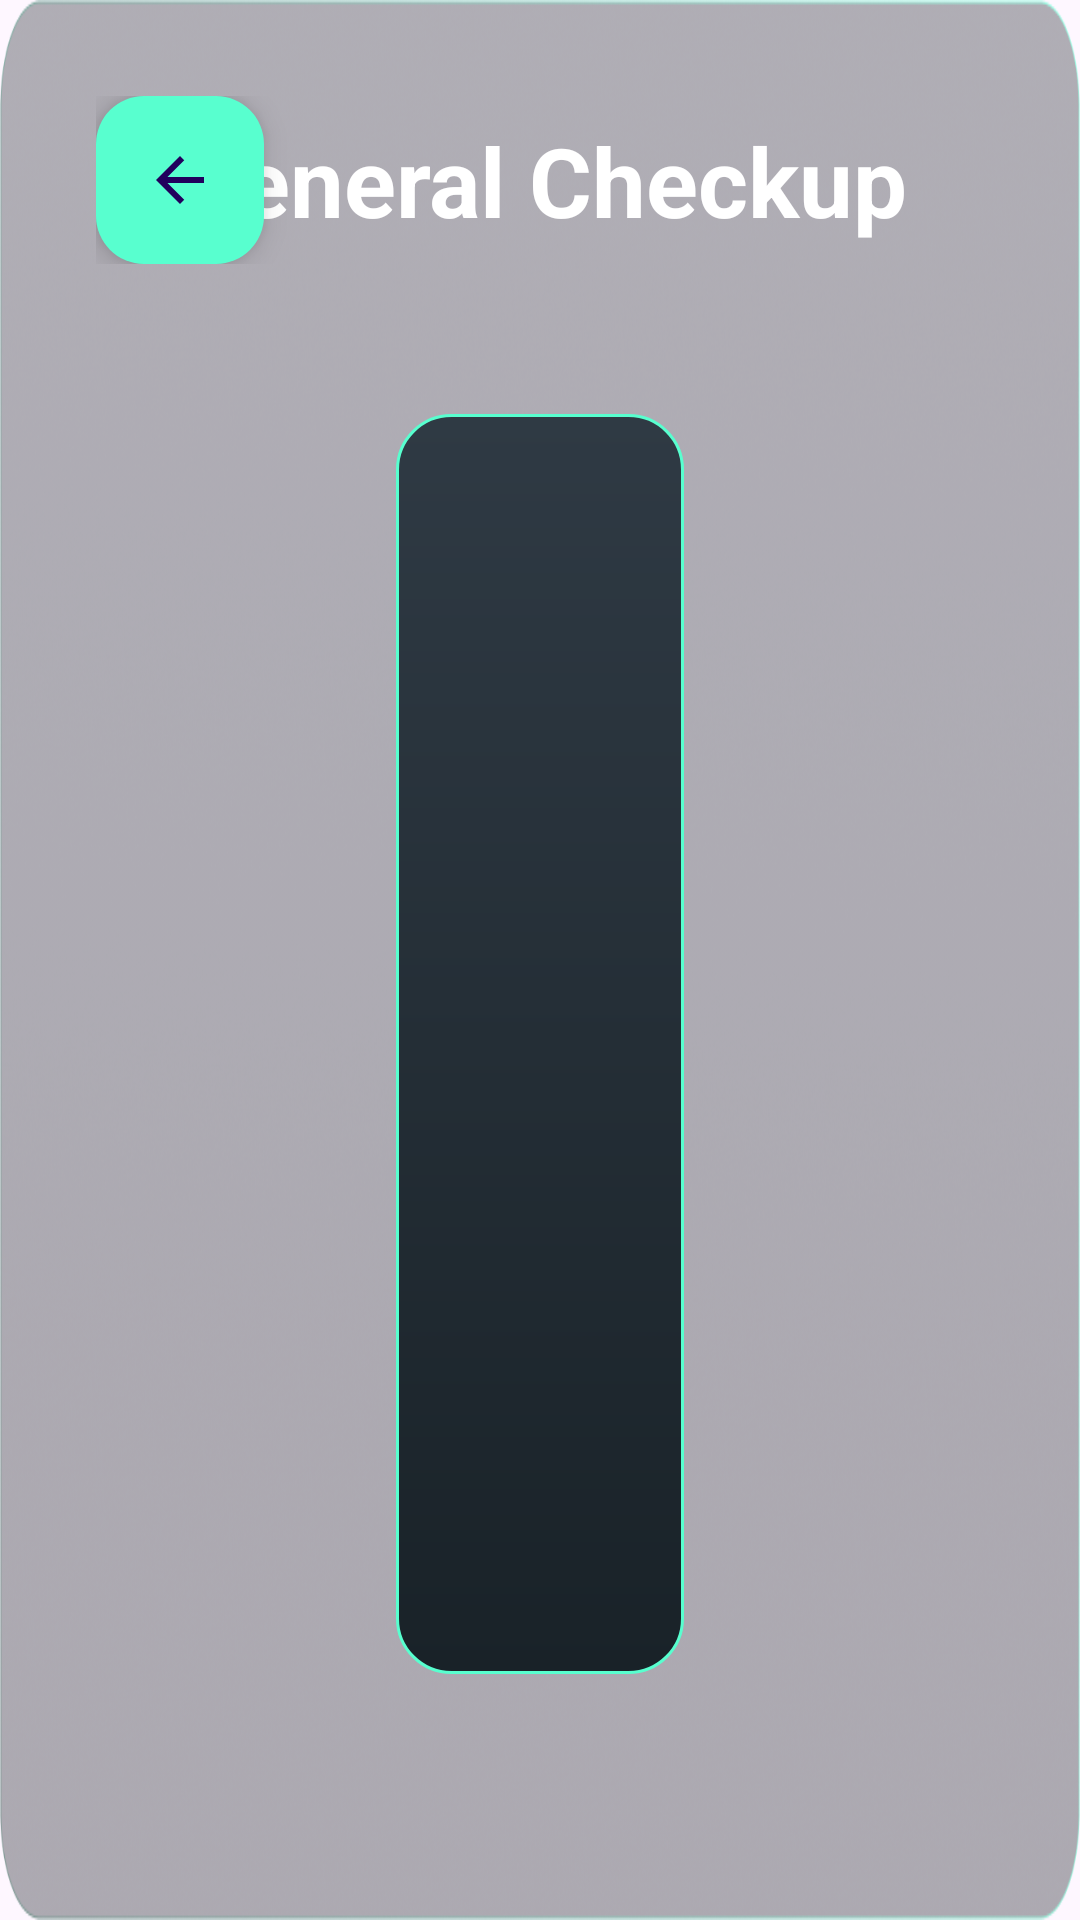

This screen was rendered from an Android layout file. Write that file and the resources it references.
<!-- AndroidManifest.xml: application theme Theme.HealthKiosk -->
<!-- res/layout/fragment_medical_package.xml -->
<?xml version="1.0" encoding="utf-8"?>
<LinearLayout xmlns:android="http://schemas.android.com/apk/res/android"
    xmlns:app="http://schemas.android.com/apk/res-auto"
    xmlns:tools="http://schemas.android.com/tools"
    android:layout_width="match_parent"
    android:layout_height="match_parent"
    android:background="@drawable/asset_content_background"
    android:orientation="vertical"
    android:padding="32dp"
    tools:context=".ui.auth.landing.LandingFragment">

    <androidx.constraintlayout.widget.ConstraintLayout
        android:layout_width="match_parent"
        android:layout_height="wrap_content">

        <LinearLayout
            android:layout_width="wrap_content"
            android:layout_height="wrap_content"
            android:orientation="horizontal"
            app:layout_constraintBottom_toBottomOf="parent"
            app:layout_constraintEnd_toEndOf="parent"
            app:layout_constraintStart_toStartOf="parent"
            app:layout_constraintTop_toTopOf="parent">

            <TextView
                android:layout_width="wrap_content"
                android:layout_height="wrap_content"
                android:text="@string/fragment_home_landing_general_checkup"
                android:textColor="@color/white"
                android:textSize="32sp"
                android:textStyle="bold" />

        </LinearLayout>

        <com.google.android.material.floatingactionbutton.FloatingActionButton
            android:id="@+id/btn_back"
            android:layout_width="wrap_content"
            android:layout_height="wrap_content"
            android:backgroundTint="@color/primaryGreen"
            android:contentDescription="@string/cd_button_back"
            android:src="@drawable/icon_back"
            app:layout_constraintStart_toStartOf="parent"
            app:layout_constraintTop_toTopOf="parent" />

    </androidx.constraintlayout.widget.ConstraintLayout>

    <LinearLayout
        android:layout_width="match_parent"
        android:layout_height="0dp"
        android:layout_marginHorizontal="100dp"
        android:layout_marginVertical="50dp"
        android:layout_weight="1"
        android:baselineAligned="false"
        android:orientation="vertical">

        <LinearLayout
            android:layout_width="match_parent"
            android:layout_height="wrap_content"
            android:background="@drawable/bg_rounded_child_card"
            android:gravity="center"
            android:orientation="horizontal"
            android:padding="24dp">

            <ImageView
                android:layout_width="wrap_content"
                android:layout_height="wrap_content"
                android:contentDescription="@string/cd_unique_code_icon"
                android:src="@drawable/asset_icon_customize" />

            <LinearLayout
                android:layout_width="0dp"
                android:layout_height="wrap_content"
                android:layout_marginHorizontal="32dp"
                android:layout_weight="1"
                android:orientation="vertical">

                <TextView
                    android:layout_width="wrap_content"
                    android:layout_height="wrap_content"
                    android:text="@string/fragment_medical_package_customize_test"
                    android:textAllCaps="true"
                    android:textColor="@color/primaryBlue"
                    android:textSize="20sp"
                    android:textStyle="bold" />

                <TextView
                    android:layout_width="wrap_content"
                    android:layout_height="wrap_content"
                    android:text="@string/fragment_medical_package_select_test_based_on_your_needs"
                    android:textColor="@color/white"
                    android:textSize="16sp" />

            </LinearLayout>

            <com.google.android.material.button.MaterialButton
                android:id="@+id/btn_start_test"
                android:layout_width="wrap_content"
                android:layout_height="match_parent"
                android:backgroundTint="@color/white"
                android:text="@string/fragment_medical_package_start_test"
                android:textAllCaps="true"
                android:textColor="@color/onWhiteSurface"
                android:textSize="16sp"
                android:textStyle="bold"
                app:cornerRadius="8dp" />


        </LinearLayout>

        <TextView
            android:layout_width="wrap_content"
            android:layout_height="wrap_content"
            android:layout_marginTop="24dp"
            android:text="@string/fragment_medical_package_available_package"
            android:textColor="@color/primaryGreen" />

        <androidx.recyclerview.widget.RecyclerView
            android:id="@+id/rv_medical_packages"
            android:layout_width="match_parent"
            android:layout_height="0dp"
            tools:listitem="@layout/item_package_grid"
            android:layout_weight="1"
            android:layout_marginTop="16dp" />

    </LinearLayout>

</LinearLayout>
<!-- res/layout/item_package_grid.xml (included above) -->
<?xml version="1.0" encoding="utf-8"?>
<LinearLayout xmlns:android="http://schemas.android.com/apk/res/android"
    xmlns:tools="http://schemas.android.com/tools"
    android:layout_width="match_parent"
    android:layout_height="wrap_content"
    android:layout_marginEnd="12dp"
    android:layout_marginBottom="12dp"
    android:background="@drawable/bg_rounded_child_card_inactive"
    android:clickable="true"
    android:focusable="true"
    android:gravity="center"
    android:orientation="horizontal"
    android:padding="14dp">

    <ImageView
        android:id="@+id/iv_package"
        android:layout_width="20dp"
        android:layout_height="20dp"
        android:contentDescription="@string/cd_mobile_icon"
        tools:src="@tools:sample/avatars" />

    <TextView
        android:id="@+id/tv_package_name"
        android:layout_width="0dp"
        android:layout_height="wrap_content"
        android:layout_marginHorizontal="16dp"
        android:layout_weight="1"
        android:text="@string/cd_mobile_icon"
        android:textColor="@color/white"
        android:textSize="16sp"
        android:textStyle="bold" />


</LinearLayout>
<!-- resources referenced by this layout -->
<resources>
  <color name="onWhiteSurface">#1C2129</color>
  <color name="primaryBlue">#5BEAFF</color>
  <color name="primaryGreen">#58FFCF</color>
  <color name="white">#FFFFFFFF</color>
  <!-- drawable asset_content_background: png bitmap (drawable, 401430 bytes) -->
  <!-- drawable asset_icon_customize: png bitmap (drawable, 1960 bytes) -->
  <!-- drawable bg_rounded_child_card (drawable) -->
  <?xml version="1.0" encoding="utf-8"?>
  <shape xmlns:android="http://schemas.android.com/apk/res/android"
      android:shape="rectangle">
  
      <gradient
          android:angle="270"
          android:startColor="#2F3A44"
          android:endColor="#192228"
          android:type="linear" />
  
      <stroke
          android:width="1dp"
          android:color="@color/primaryGreen" />
  
      <corners android:radius="18dp" />
  </shape>
  <!-- drawable bg_rounded_child_card_inactive (drawable) -->
  <?xml version="1.0" encoding="utf-8"?>
  <shape xmlns:android="http://schemas.android.com/apk/res/android"
      android:shape="rectangle">
  
      <gradient
          android:angle="360"
          android:startColor="#282E35"
          android:endColor="#323D49"
          android:type="linear" />
  
      <corners android:radius="18dp" />
  </shape>
  <!-- drawable icon_back (drawable) -->
  <vector xmlns:android="http://schemas.android.com/apk/res/android" android:autoMirrored="true" android:height="24dp" android:tint="@color/onWhiteSurface" android:viewportHeight="24" android:viewportWidth="24" android:width="24dp">
        
      <path android:fillColor="@android:color/white" android:pathData="M20,11H7.83l5.59,-5.59L12,4l-8,8 8,8 1.41,-1.41L7.83,13H20v-2z"/>
      
  </vector>
  <string name="cd_button_back">Back Button</string>
  <string name="cd_mobile_icon">Mobile Icon</string>
  <string name="cd_unique_code_icon">Unique Code Icon</string>
  <string name="fragment_home_landing_general_checkup">General Checkup</string>
  <string name="fragment_medical_package_available_package">Available Package</string>
  <string name="fragment_medical_package_customize_test">Customize Test</string>
  <string name="fragment_medical_package_select_test_based_on_your_needs">Select test based on your needs</string>
  <string name="fragment_medical_package_start_test">Start Test</string>
  <style name="Theme.HealthKiosk" parent="Base.Theme.HealthKiosk" />
  <style name="Base.Theme.HealthKiosk" parent="Theme.Material3.Light.NoActionBar">
          <item name="colorPrimary">@color/primaryGreen</item>
          <item name="android:windowTranslucentStatus">true</item>
          <item name="android:popupMenuStyle">@style/PopupMenuStyle</item>
          <item name="android:itemTextAppearance">@style/MenuItemTextAppearance</item>
      </style>
  <style name="PopupMenuStyle" parent="Widget.AppCompat.PopupMenu">
          <item name="android:popupBackground">#323D49</item>
      </style>
  <style name="MenuItemTextAppearance">
          <item name="android:textColor">@color/white</item>
          <item name="android:textStyle">bold</item>
      </style>
</resources>
